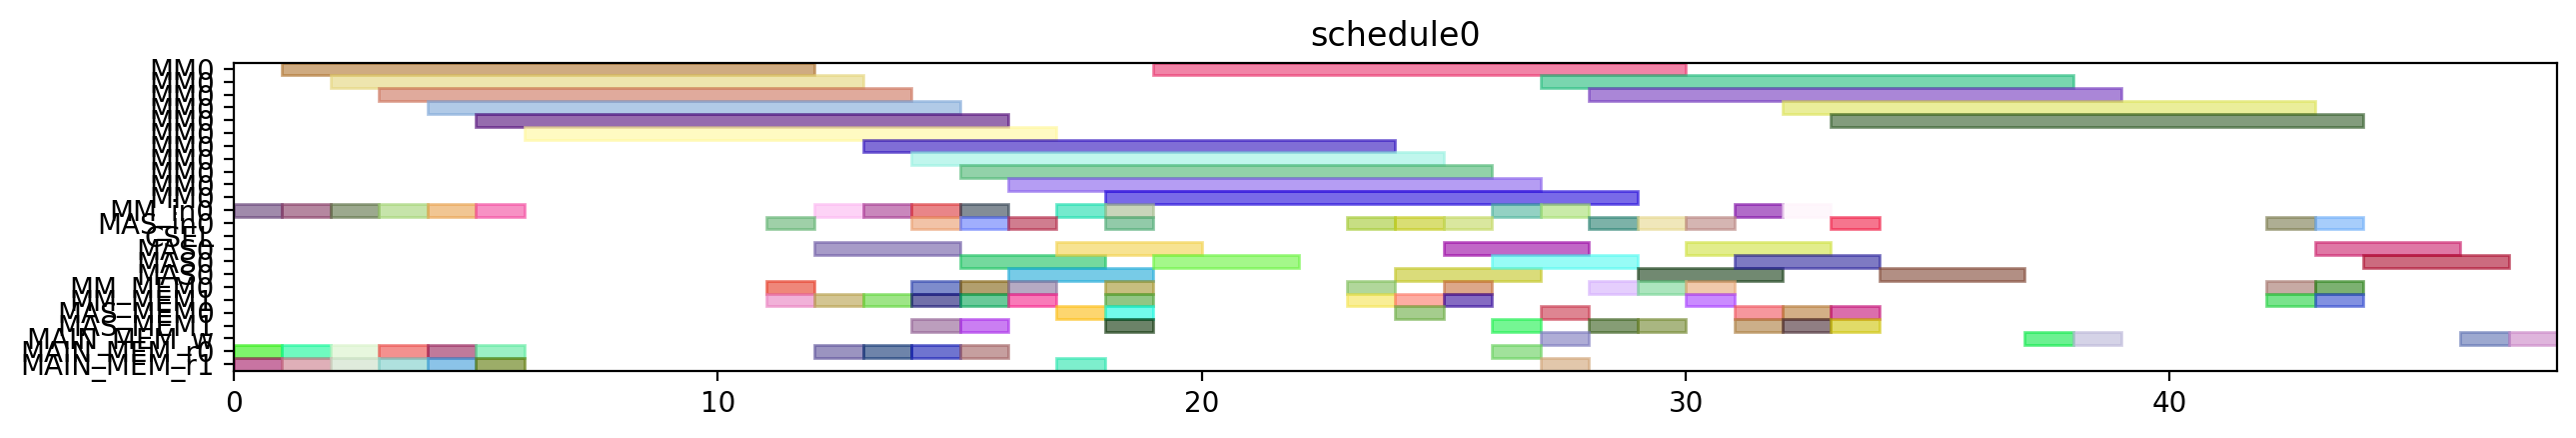

Reproduce this figure in Python.
from pyschedule import Scenario, solvers, plotters, alt


def solve():
	horizon = 120
	S = Scenario("schedule0", horizon=horizon)

	# resource
	MM = S.Resources('MM', num=1, size=11)
	MM_in = S.Resources('MM_in', num=1)
	MAS_in = S.Resources('MAS_in', num=1)
	CSEL = S.Resource('CSEL')
	MAS = S.Resources('MAS', num=1, size=3, periods=range(1, horizon))
	MM_MEM = S.Resources('MM_MEM', num=2)
	MAS_MEM = S.Resources('MAS_MEM', num=2)
	MAIN_MEM_w = S.Resource('MAIN_MEM_w', size=1)
	MAIN_MEM_r = S.Resources('MAIN_MEM_r', num=2)

	# result of previous scheduling

	# new tasks
	t0 = S.Task('t0', length=11, delay_cost=1)
	t0 += alt(MM)
	t0_in = S.Task('t0_in', length=1, delay_cost=1)
	t0_in += alt(MM_in)
	S += t0_in*MM_in[0]<=t0*MM[0]
	t0_mem0 = S.Task('t0_mem0', length=1, delay_cost=1)
	t0_mem0 += MAIN_MEM_r[0]
	S += t0_mem0 <= t0

	t0_mem1 = S.Task('t0_mem1', length=1, delay_cost=1)
	t0_mem1 += MAIN_MEM_r[1]
	S += t0_mem1 <= t0

	t1 = S.Task('t1', length=11, delay_cost=1)
	t1 += alt(MM)
	t1_in = S.Task('t1_in', length=1, delay_cost=1)
	t1_in += alt(MM_in)
	S += t1_in*MM_in[0]<=t1*MM[0]
	t1_mem0 = S.Task('t1_mem0', length=1, delay_cost=1)
	t1_mem0 += MAIN_MEM_r[0]
	S += t1_mem0 <= t1

	t1_mem1 = S.Task('t1_mem1', length=1, delay_cost=1)
	t1_mem1 += MAIN_MEM_r[1]
	S += t1_mem1 <= t1

	t2 = S.Task('t2', length=11, delay_cost=1)
	t2 += alt(MM)
	t2_in = S.Task('t2_in', length=1, delay_cost=1)
	t2_in += alt(MM_in)
	S += t2_in*MM_in[0]<=t2*MM[0]
	t2_mem0 = S.Task('t2_mem0', length=1, delay_cost=1)
	t2_mem0 += MAIN_MEM_r[0]
	S += t2_mem0 <= t2

	t2_mem1 = S.Task('t2_mem1', length=1, delay_cost=1)
	t2_mem1 += MAIN_MEM_r[1]
	S += t2_mem1 <= t2

	t3 = S.Task('t3', length=11, delay_cost=1)
	t3 += alt(MM)
	t3_in = S.Task('t3_in', length=1, delay_cost=1)
	t3_in += alt(MM_in)
	S += t3_in*MM_in[0]<=t3*MM[0]
	t3_mem0 = S.Task('t3_mem0', length=1, delay_cost=1)
	t3_mem0 += MAIN_MEM_r[0]
	S += t3_mem0 <= t3

	t3_mem1 = S.Task('t3_mem1', length=1, delay_cost=1)
	t3_mem1 += MAIN_MEM_r[1]
	S += t3_mem1 <= t3

	t5 = S.Task('t5', length=11, delay_cost=1)
	t5 += alt(MM)
	t5_in = S.Task('t5_in', length=1, delay_cost=1)
	t5_in += alt(MM_in)
	S += t5_in*MM_in[0]<=t5*MM[0]
	t5_mem0 = S.Task('t5_mem0', length=1, delay_cost=1)
	t5_mem0 += MAIN_MEM_r[0]
	S += t5_mem0 <= t5

	t5_mem1 = S.Task('t5_mem1', length=1, delay_cost=1)
	t5_mem1 += MAIN_MEM_r[1]
	S += t5_mem1 <= t5

	t23 = S.Task('t23', length=11, delay_cost=1)
	t23 += alt(MM)
	t23_in = S.Task('t23_in', length=1, delay_cost=1)
	t23_in += alt(MM_in)
	S += t23_in*MM_in[0]<=t23*MM[0]
	t23_mem0 = S.Task('t23_mem0', length=1, delay_cost=1)
	t23_mem0 += MAIN_MEM_r[0]
	S += t23_mem0 <= t23

	t23_mem1 = S.Task('t23_mem1', length=1, delay_cost=1)
	t23_mem1 += MAIN_MEM_r[1]
	S += t23_mem1 <= t23

	t4 = S.Task('t4', length=3, delay_cost=1)
	t4 += alt(MAS)
	t4_in = S.Task('t4_in', length=1, delay_cost=1)
	t4_in += alt(MAS_in)
	S += t4_in*MAS_in[0]<=t4*MAS[0]

	t4_mem0 = S.Task('t4_mem0', length=1, delay_cost=1)
	t4_mem0 += alt(MM_MEM)
	S += (t3*MM[0])-1 < t4_mem0*MM_MEM[0]
	S += t4_mem0 <= t4

	t4_mem1 = S.Task('t4_mem1', length=1, delay_cost=1)
	t4_mem1 += alt(MM_MEM)
	S += (t3*MM[0])-1 < t4_mem1*MM_MEM[1]
	S += t4_mem1 <= t4

	t6 = S.Task('t6', length=3, delay_cost=1)
	t6 += alt(MAS)
	t6_in = S.Task('t6_in', length=1, delay_cost=1)
	t6_in += alt(MAS_in)
	S += t6_in*MAS_in[0]<=t6*MAS[0]

	t6_mem0 = S.Task('t6_mem0', length=1, delay_cost=1)
	t6_mem0 += alt(MM_MEM)
	S += (t5*MM[0])-1 < t6_mem0*MM_MEM[0]
	S += t6_mem0 <= t6

	t6_mem1 = S.Task('t6_mem1', length=1, delay_cost=1)
	t6_mem1 += alt(MM_MEM)
	S += (t5*MM[0])-1 < t6_mem1*MM_MEM[1]
	S += t6_mem1 <= t6

	t8 = S.Task('t8', length=11, delay_cost=1)
	t8 += alt(MM)
	t8_in = S.Task('t8_in', length=1, delay_cost=1)
	t8_in += alt(MM_in)
	S += t8_in*MM_in[0]<=t8*MM[0]
	t8_mem0 = S.Task('t8_mem0', length=1, delay_cost=1)
	t8_mem0 += MAIN_MEM_r[0]
	S += t8_mem0 <= t8

	t8_mem1 = S.Task('t8_mem1', length=1, delay_cost=1)
	t8_mem1 += alt(MM_MEM)
	S += (t2*MM[0])-1 < t8_mem1*MM_MEM[1]
	S += t8_mem1 <= t8

	t15 = S.Task('t15', length=11, delay_cost=1)
	t15 += alt(MM)
	t15_in = S.Task('t15_in', length=1, delay_cost=1)
	t15_in += alt(MM_in)
	S += t15_in*MM_in[0]<=t15*MM[0]
	t15_mem0 = S.Task('t15_mem0', length=1, delay_cost=1)
	t15_mem0 += MAIN_MEM_r[0]
	S += t15_mem0 <= t15

	t15_mem1 = S.Task('t15_mem1', length=1, delay_cost=1)
	t15_mem1 += alt(MM_MEM)
	S += (t2*MM[0])-1 < t15_mem1*MM_MEM[1]
	S += t15_mem1 <= t15

	t19 = S.Task('t19', length=3, delay_cost=1)
	t19 += alt(MAS)
	t19_in = S.Task('t19_in', length=1, delay_cost=1)
	t19_in += alt(MAS_in)
	S += t19_in*MAS_in[0]<=t19*MAS[0]

	t19_mem0 = S.Task('t19_mem0', length=1, delay_cost=1)
	t19_mem0 += alt(MM_MEM)
	S += (t0*MM[0])-1 < t19_mem0*MM_MEM[0]
	S += t19_mem0 <= t19

	t19_mem1 = S.Task('t19_mem1', length=1, delay_cost=1)
	t19_mem1 += alt(MM_MEM)
	S += (t0*MM[0])-1 < t19_mem1*MM_MEM[1]
	S += t19_mem1 <= t19

	t24 = S.Task('t24', length=3, delay_cost=1)
	t24 += alt(MAS)
	t24_in = S.Task('t24_in', length=1, delay_cost=1)
	t24_in += alt(MAS_in)
	S += t24_in*MAS_in[0]<=t24*MAS[0]

	t24_mem0 = S.Task('t24_mem0', length=1, delay_cost=1)
	t24_mem0 += alt(MM_MEM)
	S += (t23*MM[0])-1 < t24_mem0*MM_MEM[0]
	S += t24_mem0 <= t24

	t24_mem1 = S.Task('t24_mem1', length=1, delay_cost=1)
	t24_mem1 += alt(MM_MEM)
	S += (t23*MM[0])-1 < t24_mem1*MM_MEM[1]
	S += t24_mem1 <= t24

	t7 = S.Task('t7', length=11, delay_cost=1)
	t7 += alt(MM)
	t7_in = S.Task('t7_in', length=1, delay_cost=1)
	t7_in += alt(MM_in)
	S += t7_in*MM_in[0]<=t7*MM[0]
	t7_mem0 = S.Task('t7_mem0', length=1, delay_cost=1)
	t7_mem0 += MAIN_MEM_r[0]
	S += t7_mem0 <= t7

	t7_mem1 = S.Task('t7_mem1', length=1, delay_cost=1)
	t7_mem1 += alt(MAS_MEM)
	S += (t6*MAS[0])-1 < t7_mem1*MAS_MEM[1]
	S += t7_mem1 <= t7

	t14 = S.Task('t14', length=11, delay_cost=1)
	t14 += alt(MM)
	t14_in = S.Task('t14_in', length=1, delay_cost=1)
	t14_in += alt(MM_in)
	S += t14_in*MM_in[0]<=t14*MM[0]
	S += 0<t14

	t14_w = S.Task('t14_w', length=1, delay_cost=1)
	t14_w += alt(MAIN_MEM_w)
	S += t14 <= t14_w

	t14_mem0 = S.Task('t14_mem0', length=1, delay_cost=1)
	t14_mem0 += MAIN_MEM_r[0]
	S += t14_mem0 <= t14

	t14_mem1 = S.Task('t14_mem1', length=1, delay_cost=1)
	t14_mem1 += alt(MAS_MEM)
	S += (t6*MAS[0])-1 < t14_mem1*MAS_MEM[1]
	S += t14_mem1 <= t14

	t16 = S.Task('t16', length=3, delay_cost=1)
	t16 += alt(MAS)
	t16_in = S.Task('t16_in', length=1, delay_cost=1)
	t16_in += alt(MAS_in)
	S += t16_in*MAS_in[0]<=t16*MAS[0]

	t16_mem0 = S.Task('t16_mem0', length=1, delay_cost=1)
	t16_mem0 += alt(MM_MEM)
	S += (t0*MM[0])-1 < t16_mem0*MM_MEM[0]
	S += t16_mem0 <= t16

	t16_mem1 = S.Task('t16_mem1', length=1, delay_cost=1)
	t16_mem1 += alt(MM_MEM)
	S += (t15*MM[0])-1 < t16_mem1*MM_MEM[1]
	S += t16_mem1 <= t16

	t20 = S.Task('t20', length=3, delay_cost=1)
	t20 += alt(MAS)
	t20_in = S.Task('t20_in', length=1, delay_cost=1)
	t20_in += alt(MAS_in)
	S += t20_in*MAS_in[0]<=t20*MAS[0]

	t20_mem0 = S.Task('t20_mem0', length=1, delay_cost=1)
	t20_mem0 += alt(MM_MEM)
	S += (t0*MM[0])-1 < t20_mem0*MM_MEM[0]
	S += t20_mem0 <= t20

	t20_mem1 = S.Task('t20_mem1', length=1, delay_cost=1)
	t20_mem1 += alt(MAS_MEM)
	S += (t19*MAS[0])-1 < t20_mem1*MAS_MEM[1]
	S += t20_mem1 <= t20

	t25 = S.Task('t25', length=11, delay_cost=1)
	t25 += alt(MM)
	t25_in = S.Task('t25_in', length=1, delay_cost=1)
	t25_in += alt(MM_in)
	S += t25_in*MM_in[0]<=t25*MM[0]
	t25_mem0 = S.Task('t25_mem0', length=1, delay_cost=1)
	t25_mem0 += alt(MAS_MEM)
	S += (t24*MAS[0])-1 < t25_mem0*MAS_MEM[0]
	S += t25_mem0 <= t25

	t25_mem1 = S.Task('t25_mem1', length=1, delay_cost=1)
	t25_mem1 += MAIN_MEM_r[1]
	S += t25_mem1 <= t25

	t26 = S.Task('t26', length=11, delay_cost=1)
	t26 += alt(MM)
	t26_in = S.Task('t26_in', length=1, delay_cost=1)
	t26_in += alt(MM_in)
	S += t26_in*MM_in[0]<=t26*MM[0]
	t26_mem0 = S.Task('t26_mem0', length=1, delay_cost=1)
	t26_mem0 += alt(MAS_MEM)
	S += (t24*MAS[0])-1 < t26_mem0*MAS_MEM[0]
	S += t26_mem0 <= t26

	t26_mem1 = S.Task('t26_mem1', length=1, delay_cost=1)
	t26_mem1 += alt(MM_MEM)
	S += (t1*MM[0])-1 < t26_mem1*MM_MEM[1]
	S += t26_mem1 <= t26

	t9 = S.Task('t9', length=3, delay_cost=1)
	t9 += alt(MAS)
	t9_in = S.Task('t9_in', length=1, delay_cost=1)
	t9_in += alt(MAS_in)
	S += t9_in*MAS_in[0]<=t9*MAS[0]

	t9_mem0 = S.Task('t9_mem0', length=1, delay_cost=1)
	t9_mem0 += alt(MM_MEM)
	S += (t7*MM[0])-1 < t9_mem0*MM_MEM[0]
	S += t9_mem0 <= t9

	t9_mem1 = S.Task('t9_mem1', length=1, delay_cost=1)
	t9_mem1 += alt(MM_MEM)
	S += (t8*MM[0])-1 < t9_mem1*MM_MEM[1]
	S += t9_mem1 <= t9

	t17 = S.Task('t17', length=11, delay_cost=1)
	t17 += alt(MM)
	t17_in = S.Task('t17_in', length=1, delay_cost=1)
	t17_in += alt(MM_in)
	S += t17_in*MM_in[0]<=t17*MM[0]
	S += 0<t17

	t17_w = S.Task('t17_w', length=1, delay_cost=1)
	t17_w += alt(MAIN_MEM_w)
	S += t17 <= t17_w

	t17_mem0 = S.Task('t17_mem0', length=1, delay_cost=1)
	t17_mem0 += MAIN_MEM_r[0]
	S += t17_mem0 <= t17

	t17_mem1 = S.Task('t17_mem1', length=1, delay_cost=1)
	t17_mem1 += alt(MAS_MEM)
	S += (t16*MAS[0])-1 < t17_mem1*MAS_MEM[1]
	S += t17_mem1 <= t17

	t21 = S.Task('t21', length=3, delay_cost=1)
	t21 += alt(MAS)
	t21_in = S.Task('t21_in', length=1, delay_cost=1)
	t21_in += alt(MAS_in)
	S += t21_in*MAS_in[0]<=t21*MAS[0]

	t21_mem0 = S.Task('t21_mem0', length=1, delay_cost=1)
	t21_mem0 += alt(MAS_MEM)
	S += (t20*MAS[0])-1 < t21_mem0*MAS_MEM[0]
	S += t21_mem0 <= t21

	t21_mem1 = S.Task('t21_mem1', length=1, delay_cost=1)
	t21_mem1 += alt(MM_MEM)
	S += (t15*MM[0])-1 < t21_mem1*MM_MEM[1]
	S += t21_mem1 <= t21

	t27 = S.Task('t27', length=3, delay_cost=1)
	t27 += alt(MAS)
	t27_in = S.Task('t27_in', length=1, delay_cost=1)
	t27_in += alt(MAS_in)
	S += t27_in*MAS_in[0]<=t27*MAS[0]

	t27_mem0 = S.Task('t27_mem0', length=1, delay_cost=1)
	t27_mem0 += alt(MM_MEM)
	S += (t26*MM[0])-1 < t27_mem0*MM_MEM[0]
	S += t27_mem0 <= t27

	t27_mem1 = S.Task('t27_mem1', length=1, delay_cost=1)
	t27_mem1 += alt(MM_MEM)
	S += (t26*MM[0])-1 < t27_mem1*MM_MEM[1]
	S += t27_mem1 <= t27

	t10 = S.Task('t10', length=3, delay_cost=1)
	t10 += alt(MAS)
	t10_in = S.Task('t10_in', length=1, delay_cost=1)
	t10_in += alt(MAS_in)
	S += t10_in*MAS_in[0]<=t10*MAS[0]

	t10_mem0 = S.Task('t10_mem0', length=1, delay_cost=1)
	t10_mem0 += alt(MM_MEM)
	S += (t1*MM[0])-1 < t10_mem0*MM_MEM[0]
	S += t10_mem0 <= t10

	t10_mem1 = S.Task('t10_mem1', length=1, delay_cost=1)
	t10_mem1 += alt(MAS_MEM)
	S += (t9*MAS[0])-1 < t10_mem1*MAS_MEM[1]
	S += t10_mem1 <= t10

	t11 = S.Task('t11', length=3, delay_cost=1)
	t11 += alt(MAS)
	t11_in = S.Task('t11_in', length=1, delay_cost=1)
	t11_in += alt(MAS_in)
	S += t11_in*MAS_in[0]<=t11*MAS[0]

	t11_mem0 = S.Task('t11_mem0', length=1, delay_cost=1)
	t11_mem0 += alt(MM_MEM)
	S += (t1*MM[0])-1 < t11_mem0*MM_MEM[0]
	S += t11_mem0 <= t11

	t11_mem1 = S.Task('t11_mem1', length=1, delay_cost=1)
	t11_mem1 += alt(MAS_MEM)
	S += (t9*MAS[0])-1 < t11_mem1*MAS_MEM[1]
	S += t11_mem1 <= t11

	t22 = S.Task('t22', length=11, delay_cost=1)
	t22 += alt(MM)
	t22_in = S.Task('t22_in', length=1, delay_cost=1)
	t22_in += alt(MM_in)
	S += t22_in*MM_in[0]<=t22*MM[0]
	t22_mem0 = S.Task('t22_mem0', length=1, delay_cost=1)
	t22_mem0 += alt(MAS_MEM)
	S += (t21*MAS[0])-1 < t22_mem0*MAS_MEM[0]
	S += t22_mem0 <= t22

	t22_mem1 = S.Task('t22_mem1', length=1, delay_cost=1)
	t22_mem1 += MAIN_MEM_r[1]
	S += t22_mem1 <= t22

	new_PZ = S.Task('new_PZ', length=3, delay_cost=1)
	new_PZ += alt(MAS)
	new_PZ_in = S.Task('new_PZ_in', length=1, delay_cost=1)
	new_PZ_in += alt(MAS_in)
	S += new_PZ_in*MAS_in[0]<=new_PZ*MAS[0]

	S += 0<new_PZ

	new_PZ_w = S.Task('new_PZ_w', length=1, delay_cost=1)
	new_PZ_w += alt(MAIN_MEM_w)
	S += new_PZ <= new_PZ_w

	new_PZ_mem0 = S.Task('new_PZ_mem0', length=1, delay_cost=1)
	new_PZ_mem0 += alt(MAS_MEM)
	S += (t27*MAS[0])-1 < new_PZ_mem0*MAS_MEM[0]
	S += new_PZ_mem0 <= new_PZ

	new_PZ_mem1 = S.Task('new_PZ_mem1', length=1, delay_cost=1)
	new_PZ_mem1 += alt(MAS_MEM)
	S += (t27*MAS[0])-1 < new_PZ_mem1*MAS_MEM[1]
	S += new_PZ_mem1 <= new_PZ

	t12 = S.Task('t12', length=11, delay_cost=1)
	t12 += alt(MM)
	t12_in = S.Task('t12_in', length=1, delay_cost=1)
	t12_in += alt(MM_in)
	S += t12_in*MM_in[0]<=t12*MM[0]
	t12_mem0 = S.Task('t12_mem0', length=1, delay_cost=1)
	t12_mem0 += alt(MAS_MEM)
	S += (t10*MAS[0])-1 < t12_mem0*MAS_MEM[0]
	S += t12_mem0 <= t12

	t12_mem1 = S.Task('t12_mem1', length=1, delay_cost=1)
	t12_mem1 += alt(MAS_MEM)
	S += (t11*MAS[0])-1 < t12_mem1*MAS_MEM[1]
	S += t12_mem1 <= t12

	t13 = S.Task('t13', length=11, delay_cost=1)
	t13 += alt(MM)
	t13_in = S.Task('t13_in', length=1, delay_cost=1)
	t13_in += alt(MM_in)
	S += t13_in*MM_in[0]<=t13*MM[0]
	t13_mem0 = S.Task('t13_mem0', length=1, delay_cost=1)
	t13_mem0 += alt(MAS_MEM)
	S += (t4*MAS[0])-1 < t13_mem0*MAS_MEM[0]
	S += t13_mem0 <= t13

	t13_mem1 = S.Task('t13_mem1', length=1, delay_cost=1)
	t13_mem1 += alt(MAS_MEM)
	S += (t10*MAS[0])-1 < t13_mem1*MAS_MEM[1]
	S += t13_mem1 <= t13

	new_PY = S.Task('new_PY', length=3, delay_cost=1)
	new_PY += alt(MAS)
	new_PY_in = S.Task('new_PY_in', length=1, delay_cost=1)
	new_PY_in += alt(MAS_in)
	S += new_PY_in*MAS_in[0]<=new_PY*MAS[0]

	S += 0<new_PY

	new_PY_w = S.Task('new_PY_w', length=1, delay_cost=1)
	new_PY_w += alt(MAIN_MEM_w)
	S += new_PY <= new_PY_w

	new_PY_mem0 = S.Task('new_PY_mem0', length=1, delay_cost=1)
	new_PY_mem0 += alt(MM_MEM)
	S += (t12*MM[0])-1 < new_PY_mem0*MM_MEM[0]
	S += new_PY_mem0 <= new_PY

	new_PY_mem1 = S.Task('new_PY_mem1', length=1, delay_cost=1)
	new_PY_mem1 += alt(MM_MEM)
	S += (t22*MM[0])-1 < new_PY_mem1*MM_MEM[1]
	S += new_PY_mem1 <= new_PY

	new_PX = S.Task('new_PX', length=3, delay_cost=1)
	new_PX += alt(MAS)
	new_PX_in = S.Task('new_PX_in', length=1, delay_cost=1)
	new_PX_in += alt(MAS_in)
	S += new_PX_in*MAS_in[0]<=new_PX*MAS[0]

	S += 0<new_PX

	new_PX_w = S.Task('new_PX_w', length=1, delay_cost=1)
	new_PX_w += alt(MAIN_MEM_w)
	S += new_PX <= new_PX_w

	new_PX_mem0 = S.Task('new_PX_mem0', length=1, delay_cost=1)
	new_PX_mem0 += alt(MM_MEM)
	S += (t13*MM[0])-1 < new_PX_mem0*MM_MEM[0]
	S += new_PX_mem0 <= new_PX

	new_PX_mem1 = S.Task('new_PX_mem1', length=1, delay_cost=1)
	new_PX_mem1 += alt(MM_MEM)
	S += (t25*MM[0])-1 < new_PX_mem1*MM_MEM[1]
	S += new_PX_mem1 <= new_PX

	solvers.mip.solve(S,msg=1,kind='CPLEX',ratio_gap=1.01)

	solution = [['hoge']*len(S.solution()[1]) for i in range(len(S.solution()))]
	for i in range(len(S.solution())):
		for j in range(len(S.solution()[i])):
			solution[i][j]=str(S.solution()[i][j])
	print(solution)

	cycles = int(solution[-1][3])

	pic_file_name = "/mnt/rose/usr1/fukuda/ABE/multiRAM_multiMAS_16mux/scheduling_result/stage11MM1_stage3MAS1/EP_DBL_A_ANY/schedule0.png"
	if(S.solution() != []):
		plotters.matplotlib.plot(S,img_filename=pic_file_name, show_task_labels=False, fig_size=(cycles*0.25+3, 2))

	return solution
